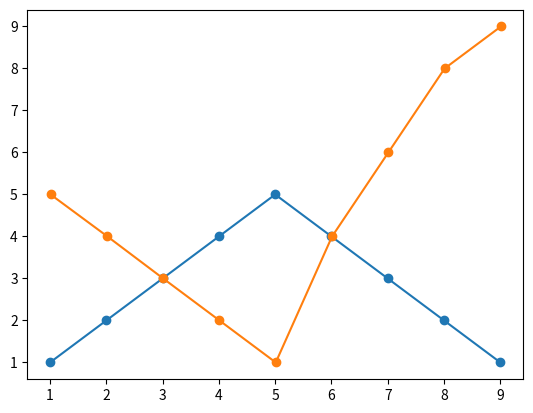

Write Python code to recreate this figure.
import matplotlib.pyplot as plt
import numpy as np

# x = np.linspace(0, 10, 100)
x = [[1,2,3,4,5,6,7,8,9],[1.01,2.02,3.01,4.01,5.01,6.01,7.01,8.01,9.01]]
lines = [[1,2,3,4,5,4,3,2,1],[5,4,3,2,1,4,6,8,9]]


# 绘制每条线，并确保不首尾相连
for i in range(0,len(lines)):
    plt.plot(x[i], lines[i], linestyle='-', marker='o')

# 使用plt.show()只显示最后一个图形
plt.show()
plt.savefig("test_image.png")

